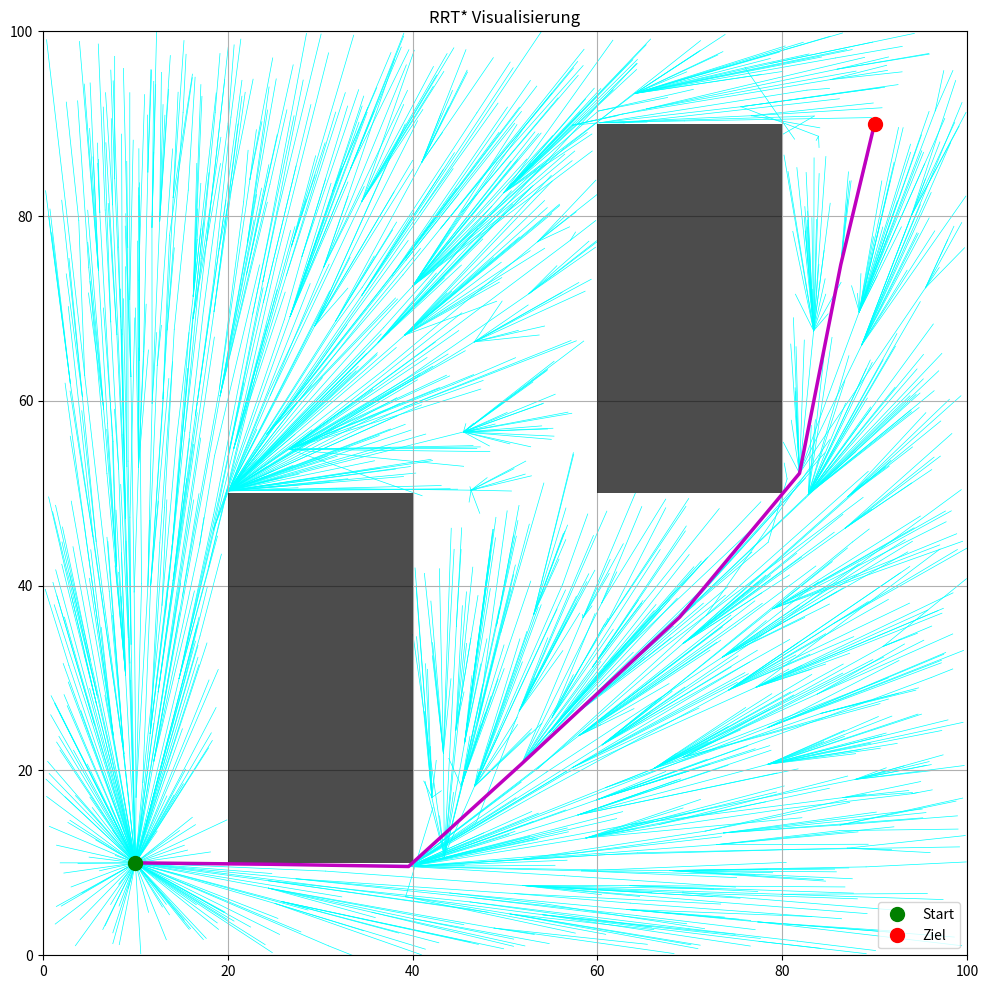

This figure's Python source:
import numpy as np
import matplotlib.pyplot as plt
import matplotlib.patches as patches
import datetime
import logging
import math


# --- Klasse für einen Knoten, jetzt mit Kosten-Attribut ---
class Node:
    def __init__(self, x, y, parent=None, cost=0.0):
        self.x = x
        self.y = y
        self.parent = parent
        self.cost = cost  # Kosten vom Start bis zu diesem Knoten


# --- Klasse für Hindernisse (unverändert) ---
class Obstacle:
    def __init__(self, x, y, width, height, name=""):
        self.x = x;
        self.y = y;
        self.width = width;
        self.height = height;
        self.name = name


# --- Hauptklasse für den RRT*-Algorithmus ---
class RRTStar:
    def __init__(self, start_pos, goal_pos, obstacles, bounds, step_size=5.0, max_iter=2000, search_radius=20.0,
                 log_file="rrt_star_protocol.log"):
        self.start_node = Node(start_pos[0], start_pos[1])
        self.goal_node = Node(goal_pos[0], goal_pos[1])
        self.nodes = [self.start_node]
        self.obstacles = obstacles
        self.bounds = bounds
        self.step_size = step_size
        self.max_iter = max_iter
        self.search_radius = search_radius  # Wichtiger Parameter fuer RRT*
        self.path = []
        self._setup_logger(log_file)

    def _setup_logger(self, log_file):
        self.logger = logging.getLogger('RRT_Star_Logger')
        if not self.logger.hasHandlers():
            self.logger.setLevel(logging.INFO)
            formatter = logging.Formatter('%(message)s')
            file_handler = logging.FileHandler(log_file, mode='w');
            file_handler.setFormatter(formatter)
            console_handler = logging.StreamHandler();
            console_handler.setFormatter(formatter)
            self.logger.addHandler(file_handler);
            self.logger.addHandler(console_handler)

    def run(self):
        self.logger.info("[SYSTEM] RRT* Protokoll gestartet.")
        self.logger.info(
            f"[CONFIG] Start: ({self.start_node.x:.1f}, {self.start_node.y:.1f}), Ziel: ({self.goal_node.x:.1f}, {self.goal_node.y:.1f})")
        self.logger.info(f"[CONFIG] Suchradius: {self.search_radius}, Schrittweite: {self.step_size}")
        self.logger.info("-" * 60)

        for i in range(self.max_iter):
            iter_str = f"[Iter. {i + 1:04d}]"

            # 1. SAMPLE & STEER (wie bei RRT)
            rand_point = self._get_random_point()
            nearest_node = self._get_nearest_node(rand_point)
            new_node = self._steer(nearest_node, rand_point)

            # 2. Kollisionsprüfung
            if not self._is_path_free(nearest_node, new_node):
                self.logger.info(f"{iter_str} KOLLISION: Pfad zu neuem Knoten blockiert.")
                continue

            # 3. CHOOSE PARENT: Finde den besten Elternteil in der Nachbarschaft
            near_nodes = self._find_near_nodes(new_node)
            best_parent, min_cost = self._choose_parent(new_node, near_nodes, nearest_node)
            new_node.parent = best_parent
            new_node.cost = min_cost
            self.nodes.append(new_node)
            self.logger.info(f"{iter_str} ADD_NODE: Füge Knoten mit Kosten {min_cost:.2f} hinzu.")

            # 4. REWIRE: Verdrahte den Baum neu, falls bessere Wege gefunden wurden
            self._rewire(new_node, near_nodes)

            # Ziel erreicht?
            if self._is_goal_reached(new_node):
                self.logger.info(f"    -> {iter_str} ZIEL ERREICHT!")
                self._reconstruct_path(new_node)
                self._validate_path()
                # Man kann hier stoppen oder weiterlaufen lassen, um den Pfad weiter zu optimieren
                # return self.path

        # Nach allen Iterationen den besten Pfad zum Ziel finden
        self.logger.info("[SYSTEM] Maximale Iterationen erreicht. Suche besten Pfad zum Ziel...")
        final_node = self._find_best_goal_candidate()
        if final_node:
            self._reconstruct_path(final_node)
            self._validate_path()
            return self.path

        self.logger.error("[SYSTEM] FEHLER: Kein Pfad zum Ziel gefunden.")
        return None

    def _choose_parent(self, new_node, near_nodes, nearest_node):
        """Wählt den kostengünstigsten Elternteil für new_node aus der Nachbarschaft."""
        best_parent = nearest_node
        min_cost = nearest_node.cost + self.distance(nearest_node, new_node)

        self.logger.info(f"    -> CHOOSE_PARENT: Start mit nächstem Knoten, Kosten: {min_cost:.2f}")

        for near_node in near_nodes:
            cost = near_node.cost + self.distance(near_node, new_node)
            if self._is_path_free(near_node, new_node) and cost < min_cost:
                min_cost = cost
                best_parent = near_node
                self.logger.info(f"        -> Finde besseren Elternteil! Neue Kosten: {min_cost:.2f}")

        return best_parent, min_cost

    def _rewire(self, new_node, near_nodes):
        """Prüft für alle Nachbarn, ob der Weg über new_node kürzer ist."""
        self.logger.info("    -> REWIRE: Prüfe Nachbarschaft...")
        for near_node in near_nodes:
            # Ignoriere den direkten Elternteil von new_node
            if near_node == new_node.parent:
                continue

            new_cost = new_node.cost + self.distance(new_node, near_node)
            if new_cost < near_node.cost and self._is_path_free(new_node, near_node):
                near_node.parent = new_node
                near_node.cost = new_cost
                self.logger.info(f"        -> VERDRAHTE NEU! Verbessere Kosten eines Nachbarn auf {new_cost:.2f}.")
                # In einer vollständigen Implementierung müssten die Kosten aller Kinder dieses Knotens aktualisiert werden.
                # Dies wird hier zur Vereinfachung weggelassen.

    def _find_near_nodes(self, new_node):
        """Findet alle Knoten innerhalb des Suchradius."""
        return [node for node in self.nodes if self.distance(node, new_node) < self.search_radius]

    def _reconstruct_path(self, final_node):
        path = []
        node = final_node
        while node is not None:
            path.append(node)
            node = node.parent
        self.path = path[::-1]  # Umdrehen, um vom Start zum Ziel zu laufen

    def _find_best_goal_candidate(self):
        """Findet den Knoten, der dem Ziel am nächsten ist und eine Verbindung hat."""
        goal_candidates = []
        for node in self.nodes:
            if self._is_goal_reached(node) and self._is_path_free(node, self.goal_node):
                goal_candidates.append(node)

        if not goal_candidates: return None

        # Wähle den Kandidaten mit den geringsten Gesamtkosten
        best_node = min(goal_candidates, key=lambda n: n.cost + self.distance(n, self.goal_node))
        self.goal_node.parent = best_node  # Finale Verbindung zum Ziel
        self.goal_node.cost = best_node.cost + self.distance(best_node, self.goal_node)
        self.nodes.append(self.goal_node)
        return self.goal_node

    # --- Die restlichen Hilfsfunktionen bleiben größtenteils gleich ---

    @staticmethod
    def distance(n1, n2):
        return np.hypot(n1.x - n2.x, n1.y - n2.y)

    def _get_random_point(self):
        if np.random.rand() > 0.95: return (self.goal_node.x, self.goal_node.y)
        return (np.random.uniform(0, self.bounds[0]), np.random.uniform(0, self.bounds[1]))

    def _get_nearest_node(self, point):
        distances = [self.distance(node, Node(point[0], point[1])) for node in self.nodes]
        return self.nodes[np.argmin(distances)]

    def _steer(self, from_node, to_point):
        direction = np.array([to_point[0] - from_node.x, to_point[1] - from_node.y])
        dist = np.linalg.norm(direction)
        if dist <= self.step_size: return Node(to_point[0], to_point[1])
        direction = (direction / dist) * self.step_size
        return Node(from_node.x + direction[0], from_node.y + direction[1])

    def _is_goal_reached(self, node):
        return self.distance(node, self.goal_node) < self.step_size

    def _is_path_free(self, from_node, to_node):
        for obs in self.obstacles:
            if self._check_line_obstacle_collision(from_node, to_node, obs): return False
        return True

    def _check_line_obstacle_collision(self, n1, n2, obs):
        p1 = np.array([n1.x, n1.y]);
        p2 = np.array([n2.x, n2.y]);
        r_min = np.array([obs.x, obs.y]);
        r_max = np.array([obs.x + obs.width, obs.y + obs.height])
        d = p2 - p1
        if np.all(np.abs(d) < 1e-9): return r_min[0] <= p1[0] <= r_max[0] and r_min[1] <= p1[1] <= r_max[1]
        t_n, t_f = -np.inf, np.inf
        for i in range(2):
            if np.abs(d[i]) < 1e-9:
                if p1[i] < r_min[i] or p1[i] > r_max[i]: return False
            else:
                t1 = (r_min[i] - p1[i]) / d[i];
                t2 = (r_max[i] - p1[i]) / d[i]
                if t1 > t2: t1, t2 = t2, t1
                t_n = max(t_n, t1);
                t_f = min(t_f, t2)
                if t_n > t_f: return False
        return t_n <= 1 and t_f >= 0

    def _validate_path(self):
        # Implementierung aus vorheriger Version übernommen
        self.logger.info("[SYSTEM] Validiere den gefundenen Pfad...")
        if not self.path: self.logger.error("    -> VALIDIERUNG FEHLGESCHLAGEN: Pfad ist leer."); return
        start_ok = np.allclose([self.path[0].x, self.path[0].y], [self.start_node.x, self.start_node.y])
        end_ok = np.allclose([self.path[-1].x, self.path[-1].y], [self.goal_node.x, self.goal_node.y])
        if not start_ok: self.logger.warning(f"    -> WARNUNG: Pfad startet nicht am Startpunkt!")
        if not end_ok: self.logger.warning(f"    -> WARNUNG: Pfad endet nicht am Zielpunkt!")
        max_dist = 0;
        is_collision_free = True
        for i in range(len(self.path) - 1):
            n1 = self.path[i];
            n2 = self.path[i + 1];
            dist = self.distance(n1, n2)
            if dist > max_dist: max_dist = dist
            if not self._is_path_free(n1, n2):
                self.logger.error(f"    -> VALIDIERUNG FEHLGESCHLAGEN: Kollision im Segment {i}->{i + 1}")
                is_collision_free = False
        self.logger.info(f"    -> Maximale Distanz zwischen Segmenten: {max_dist:.2f}")
        if is_collision_free and start_ok and end_ok:
            self.logger.info("    -> VALIDIERUNG ERFOLGREICH.")
        else:
            self.logger.error("    -> VALIDIERUNG FEHLGESCHLAGEN.")

    def draw_graph(self):
        plt.figure(figsize=(12, 12));
        ax = plt.gca()
        for obs in self.obstacles: ax.add_patch(
            patches.Rectangle((obs.x, obs.y), obs.width, obs.height, facecolor='black', alpha=0.7, zorder=2))
        for node in self.nodes:
            if node.parent: plt.plot([node.x, node.parent.x], [node.y, node.parent.y], color='cyan', linewidth=0.5,
                                     zorder=1)
        if self.path:
            px = [node.x for node in self.path];
            py = [node.y for node in self.path]
            plt.plot(px, py, 'm-', linewidth=2.5, zorder=3)
        plt.plot(self.start_node.x, self.start_node.y, 'go', markersize=10, label='Start', zorder=4)
        plt.plot(self.goal_node.x, self.goal_node.y, 'ro', markersize=10, label='Ziel', zorder=4)
        plt.xlim(0, self.bounds[0]);
        plt.ylim(0, self.bounds[1])
        plt.gca().set_aspect('equal', adjustable='box');
        plt.title('RRT* Visualisierung')
        plt.legend();
        plt.grid(True);
        plt.show()


# --- Hauptprogramm ---
if __name__ == '__main__':
    start_position = (10, 10);
    goal_position = (90, 90);
    bounds = (100, 100)
    obstacles_list = [Obstacle(20, 10, 20, 40, name="R1"), Obstacle(60, 50, 20, 40, name="R2")]

    rrt_star = RRTStar(
        start_pos=start_position, goal_pos=goal_position,
        obstacles=obstacles_list, bounds=bounds,
        max_iter=2000,  # RRT* braucht oft mehr Iterationen
        step_size=8.0,
        search_radius=25.0  # Größerer Radius = mehr Rewiring, aber langsamer
    )

    path = rrt_star.run()
    if path:
        rrt_star.draw_graph()
